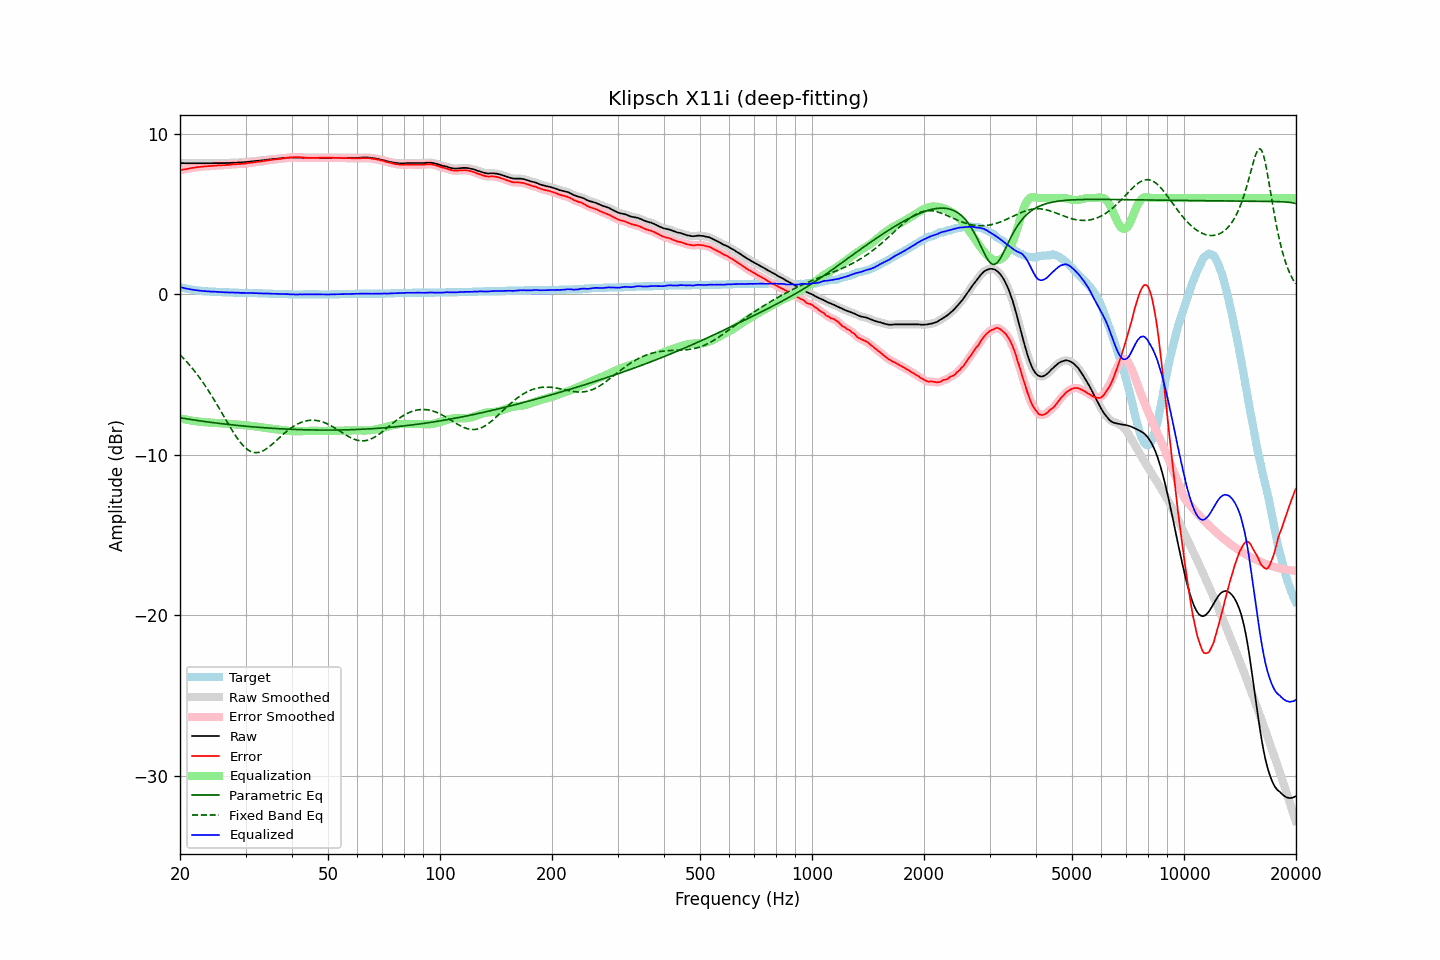

Data behind this chart, as committed beside it:
frequency, raw, error, smoothed, error_smoothed, equalization, parametric_eq, fixed_band_eq, equalized_raw, equalized_smoothed, target
20.00, 8.18, 7.73, 8.18, 7.73, -7.73, -7.69, -3.77, 0.45, 0.45, 0.45
20.20, 8.18, 7.76, 8.18, 7.75, -7.75, -7.71, -3.87, 0.43, 0.43, 0.42
20.40, 8.18, 7.78, 8.17, 7.77, -7.77, -7.73, -3.97, 0.41, 0.40, 0.40
20.61, 8.17, 7.79, 8.17, 7.79, -7.79, -7.74, -4.08, 0.38, 0.38, 0.38
20.81, 8.17, 7.81, 8.17, 7.81, -7.81, -7.76, -4.19, 0.36, 0.36, 0.36
21.02, 8.17, 7.83, 8.17, 7.83, -7.83, -7.78, -4.30, 0.34, 0.34, 0.34
21.23, 8.17, 7.85, 8.17, 7.85, -7.85, -7.79, -4.41, 0.32, 0.32, 0.32
21.44, 8.17, 7.87, 8.17, 7.87, -7.87, -7.81, -4.53, 0.30, 0.30, 0.30
21.66, 8.17, 7.89, 8.17, 7.88, -7.88, -7.82, -4.65, 0.29, 0.29, 0.28
21.87, 8.17, 7.90, 8.17, 7.90, -7.90, -7.84, -4.78, 0.27, 0.27, 0.27
22.09, 8.17, 7.92, 8.17, 7.91, -7.91, -7.85, -4.91, 0.26, 0.26, 0.25
22.31, 8.17, 7.93, 8.17, 7.93, -7.93, -7.87, -5.04, 0.24, 0.24, 0.24
22.54, 8.17, 7.94, 8.17, 7.94, -7.94, -7.88, -5.17, 0.23, 0.23, 0.23
22.76, 8.17, 7.95, 8.17, 7.95, -7.95, -7.90, -5.31, 0.22, 0.22, 0.22
22.99, 8.17, 7.96, 8.17, 7.96, -7.96, -7.91, -5.45, 0.21, 0.21, 0.21
23.22, 8.17, 7.97, 8.17, 7.97, -7.97, -7.92, -5.60, 0.20, 0.20, 0.20
23.45, 8.17, 7.98, 8.17, 7.98, -7.97, -7.94, -5.75, 0.19, 0.19, 0.19
23.69, 8.17, 7.99, 8.17, 7.98, -7.98, -7.95, -5.90, 0.19, 0.19, 0.18
23.92, 8.17, 7.99, 8.17, 7.99, -7.99, -7.97, -6.06, 0.18, 0.18, 0.18
24.16, 8.17, 8.00, 8.17, 8.00, -8.00, -7.98, -6.21, 0.17, 0.17, 0.17
24.40, 8.17, 8.00, 8.17, 8.00, -8.01, -7.99, -6.37, 0.16, 0.17, 0.17
24.65, 8.18, 8.02, 8.17, 8.01, -8.01, -8.00, -6.54, 0.17, 0.16, 0.16
24.89, 8.18, 8.02, 8.18, 8.02, -8.02, -8.02, -6.70, 0.16, 0.16, 0.16
25.14, 8.18, 8.03, 8.18, 8.03, -8.03, -8.03, -6.87, 0.15, 0.15, 0.15
25.39, 8.18, 8.04, 8.18, 8.03, -8.03, -8.04, -7.04, 0.15, 0.15, 0.14
25.65, 8.18, 8.04, 8.18, 8.04, -8.04, -8.05, -7.21, 0.14, 0.14, 0.14
25.91, 8.18, 8.05, 8.18, 8.04, -8.04, -8.07, -7.39, 0.13, 0.13, 0.13
26.16, 8.18, 8.05, 8.18, 8.05, -8.05, -8.08, -7.56, 0.13, 0.13, 0.13
26.43, 8.18, 8.05, 8.18, 8.05, -8.06, -8.09, -7.73, 0.12, 0.13, 0.13
26.69, 8.19, 8.07, 8.18, 8.06, -8.06, -8.10, -7.90, 0.13, 0.12, 0.12
26.96, 8.19, 8.07, 8.19, 8.07, -8.07, -8.11, -8.07, 0.12, 0.12, 0.12
27.23, 8.19, 8.08, 8.19, 8.08, -8.08, -8.12, -8.24, 0.11, 0.11, 0.11
27.50, 8.20, 8.09, 8.20, 8.09, -8.09, -8.13, -8.41, 0.11, 0.11, 0.11
27.77, 8.21, 8.10, 8.20, 8.10, -8.09, -8.14, -8.57, 0.11, 0.11, 0.11
28.05, 8.21, 8.11, 8.21, 8.10, -8.10, -8.15, -8.73, 0.11, 0.11, 0.10
28.33, 8.21, 8.11, 8.21, 8.11, -8.11, -8.16, -8.88, 0.10, 0.10, 0.10
28.62, 8.22, 8.12, 8.21, 8.12, -8.12, -8.17, -9.02, 0.10, 0.10, 0.10
28.90, 8.22, 8.13, 8.22, 8.12, -8.12, -8.18, -9.16, 0.10, 0.09, 0.09
29.19, 8.22, 8.13, 8.22, 8.13, -8.13, -8.19, -9.28, 0.09, 0.09, 0.09
29.48, 8.23, 8.14, 8.23, 8.14, -8.14, -8.20, -9.40, 0.09, 0.09, 0.09
29.78, 8.24, 8.15, 8.23, 8.14, -8.15, -8.21, -9.50, 0.09, 0.09, 0.09
30.08, 8.24, 8.15, 8.24, 8.16, -8.16, -8.22, -9.60, 0.08, 0.09, 0.09
30.38, 8.26, 8.18, 8.25, 8.17, -8.17, -8.23, -9.68, 0.09, 0.08, 0.08
30.68, 8.27, 8.19, 8.27, 8.18, -8.18, -8.24, -9.74, 0.08, 0.08, 0.08
30.99, 8.28, 8.20, 8.28, 8.20, -8.20, -8.25, -9.79, 0.08, 0.08, 0.08
31.30, 8.29, 8.21, 8.29, 8.21, -8.21, -8.26, -9.83, 0.08, 0.08, 0.08
31.61, 8.30, 8.23, 8.30, 8.22, -8.22, -8.27, -9.86, 0.07, 0.07, 0.07
31.93, 8.31, 8.24, 8.31, 8.24, -8.24, -8.28, -9.87, 0.07, 0.07, 0.07
32.24, 8.32, 8.25, 8.32, 8.25, -8.25, -8.28, -9.87, 0.07, 0.07, 0.07
32.57, 8.33, 8.27, 8.33, 8.26, -8.26, -8.29, -9.85, 0.06, 0.06, 0.06
32.89, 8.34, 8.28, 8.34, 8.28, -8.28, -8.30, -9.82, 0.06, 0.06, 0.06
33.22, 8.35, 8.29, 8.35, 8.29, -8.29, -8.31, -9.78, 0.05, 0.06, 0.06
33.55, 8.36, 8.31, 8.36, 8.31, -8.31, -8.31, -9.74, 0.05, 0.05, 0.05
33.89, 8.38, 8.33, 8.37, 8.32, -8.32, -8.32, -9.68, 0.05, 0.05, 0.05
34.23, 8.39, 8.34, 8.39, 8.34, -8.34, -8.33, -9.61, 0.05, 0.05, 0.05
34.57, 8.40, 8.36, 8.40, 8.35, -8.35, -8.34, -9.54, 0.05, 0.05, 0.04
34.92, 8.41, 8.37, 8.41, 8.37, -8.37, -8.34, -9.46, 0.04, 0.04, 0.04
35.27, 8.42, 8.38, 8.42, 8.38, -8.38, -8.35, -9.37, 0.04, 0.04, 0.04
35.62, 8.43, 8.40, 8.43, 8.39, -8.39, -8.35, -9.29, 0.03, 0.03, 0.03
35.97, 8.44, 8.41, 8.44, 8.41, -8.41, -8.36, -9.20, 0.03, 0.03, 0.03
... 635 more rows
